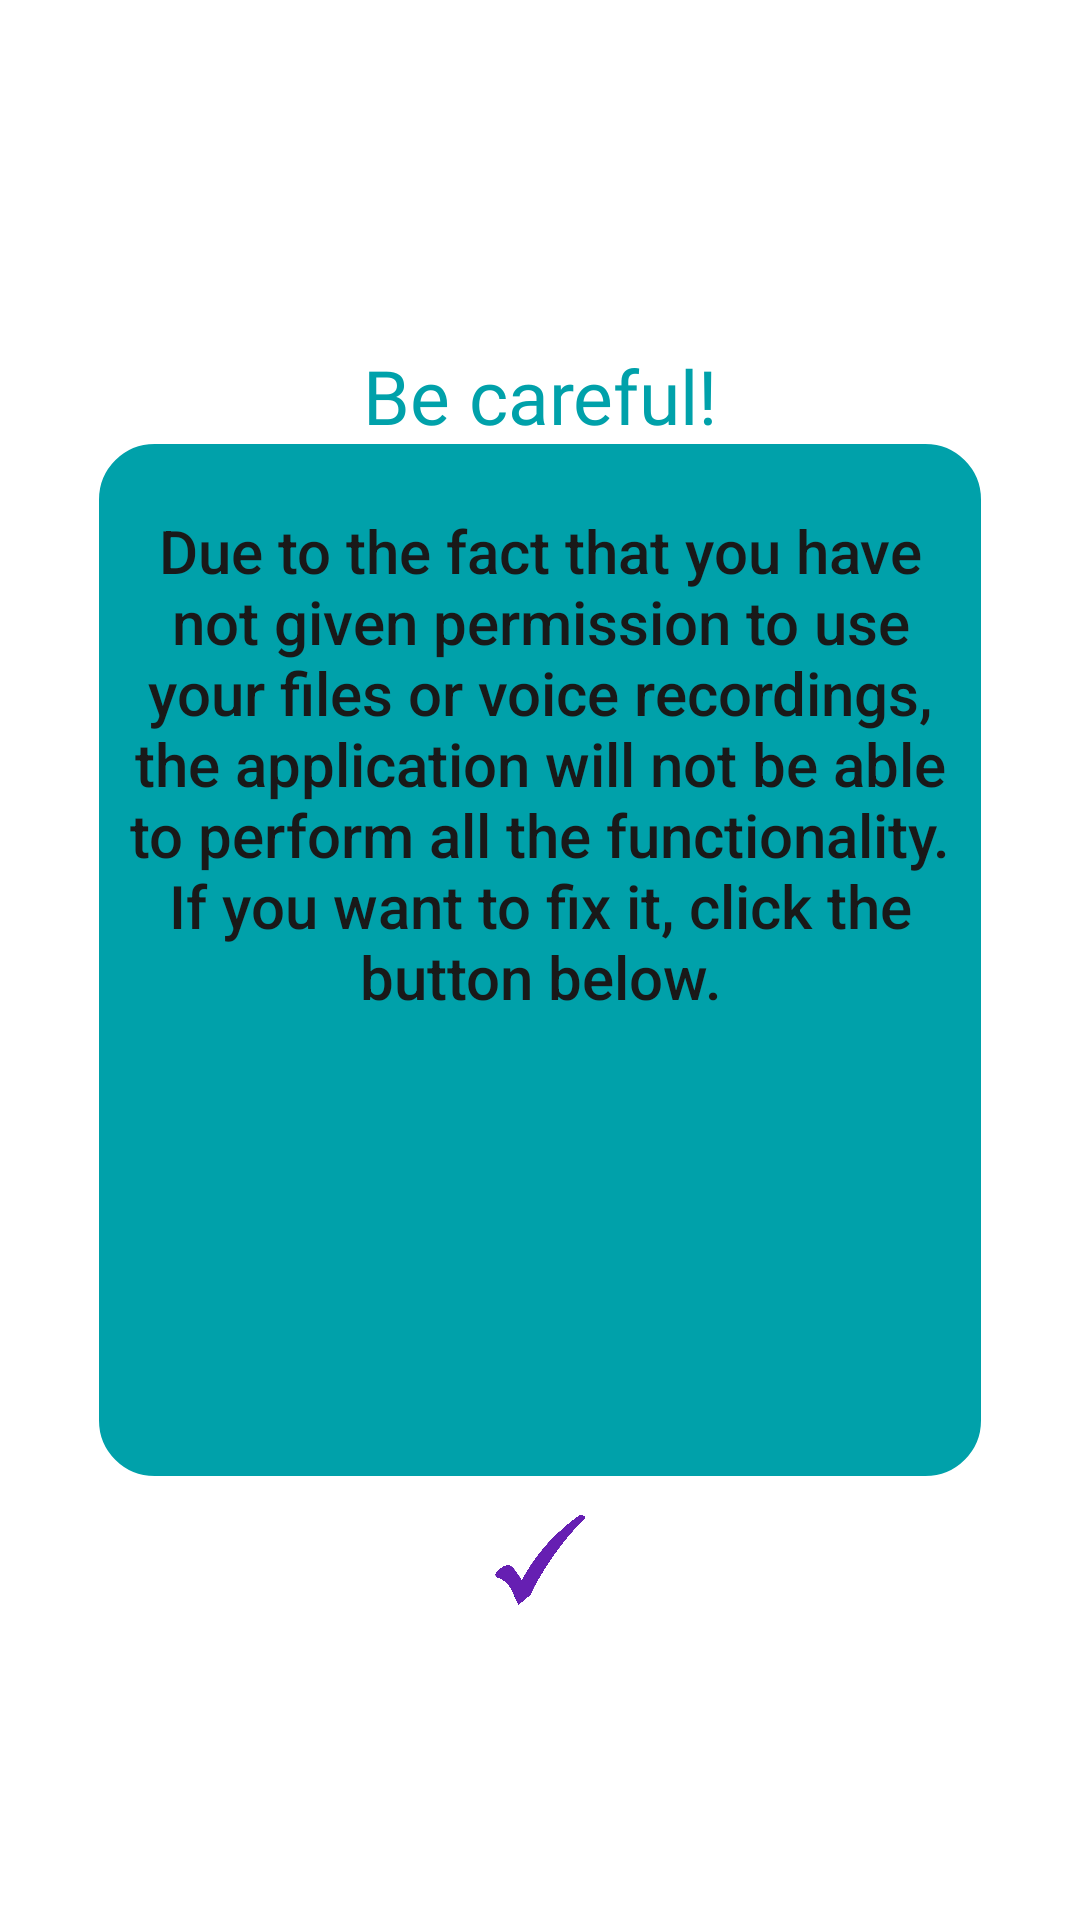

Layout XML and referenced resources for this Android screen:
<!-- AndroidManifest.xml: application theme Theme.Musicapp -->
<!-- res/layout/permission_dialog.xml -->
<?xml version="1.0" encoding="utf-8"?>
<androidx.constraintlayout.widget.ConstraintLayout xmlns:android="http://schemas.android.com/apk/res/android"
    xmlns:app="http://schemas.android.com/apk/res-auto"
    xmlns:tools="http://schemas.android.com/tools"
    android:layout_width="match_parent"
    android:layout_height="match_parent"
    android:layout_gravity="center">

    <LinearLayout
        android:id="@+id/linearLayout"
        android:layout_width="300dp"
        android:layout_height="350dp"
        android:background="@drawable/dialog_background"
        app:layout_constraintBottom_toBottomOf="parent"
        app:layout_constraintEnd_toEndOf="parent"
        app:layout_constraintStart_toStartOf="parent"
        app:layout_constraintTop_toTopOf="parent"
        android:orientation="horizontal" >

        <TextView
            android:id="@+id/dialogText"
            android:layout_width="290dp"
            android:layout_height="339dp"
            android:text="@string/dialogWarning"
            android:textAlignment="center"
            android:textAppearance="@style/TextAppearance.AppCompat.Body2"
            android:textColor="@color/background"
            android:layout_marginTop="25dp"
            android:layout_marginLeft="5dp"
            android:textSize="20sp" />
    </LinearLayout>


    <ImageView
        android:id="@+id/button"
        android:layout_width="30dp"
        android:layout_height="30dp"
        android:background="@drawable/tick"
        android:orientation="horizontal"
        android:layout_marginTop="10dp"
        app:layout_constraintEnd_toEndOf="parent"
        app:layout_constraintStart_toStartOf="parent"
        app:layout_constraintTop_toBottomOf="@+id/linearLayout" />

    <TextView
        android:id="@+id/dialogHead"
        android:layout_width="300dp"
        android:layout_height="30dp"
        android:fontFamily="@font/monofett"
        android:text="@string/dialogHeader"
        android:textAlignment="center"
        android:textSize="25sp"
        android:textAppearance="@style/TextAppearance.AppCompat.Body2"
        android:textColor="@color/visor"
        app:layout_constraintBottom_toTopOf="@+id/linearLayout"
        app:layout_constraintEnd_toEndOf="parent"
        app:layout_constraintStart_toStartOf="parent" />


</androidx.constraintlayout.widget.ConstraintLayout>
<!-- resources referenced by this layout -->
<resources>
  <color name="background">#191919</color>
  <color name="visor">#00A1AA</color>
  <!-- drawable dialog_background (drawable) -->
  <?xml version="1.0" encoding="utf-8"?>
  <selector xmlns:android="http://schemas.android.com/apk/res/android">
      <item>
          <shape android:shape="rectangle">
              <solid android:color="@color/visor"/>
  
              <corners android:radius="20dp"/>
              <stroke android:width="3dp"
                  android:color="@color/white"/>
          </shape>
      </item>
  
  </selector>
  <!-- drawable tick: png bitmap (drawable, 93758 bytes) -->
  <string name="dialogHeader">Be careful!</string>
  <string name="dialogWarning">Due to the fact that you have not given permission to use your files or voice recordings, the application will not be able to perform all the functionality. If you want to fix it, click the button below.</string>
  <style name="Theme.Musicapp" parent="Theme.MaterialComponents.DayNight.NoActionBar">
          
          <item name="colorPrimary">@color/purple</item>
          <item name="colorPrimaryVariant">@color/visor</item>
          <item name="colorOnPrimary">@color/white</item>
          
          <item name="colorSecondary">@color/purple_200</item>
          <item name="colorSecondaryVariant">@color/teal_700</item>
          <item name="colorOnSecondary">#5D1049</item>
          
          <item name="android:statusBarColor" tools:targetApi="l">?attr/colorPrimaryVariant</item>
          
      </style>
  <color name="white">#FFFFFFFF</color>
  <color name="purple">#7B3F92</color>
  <color name="purple_200">#FFBB86FC</color>
  <color name="teal_700">#FF018786</color>
</resources>
